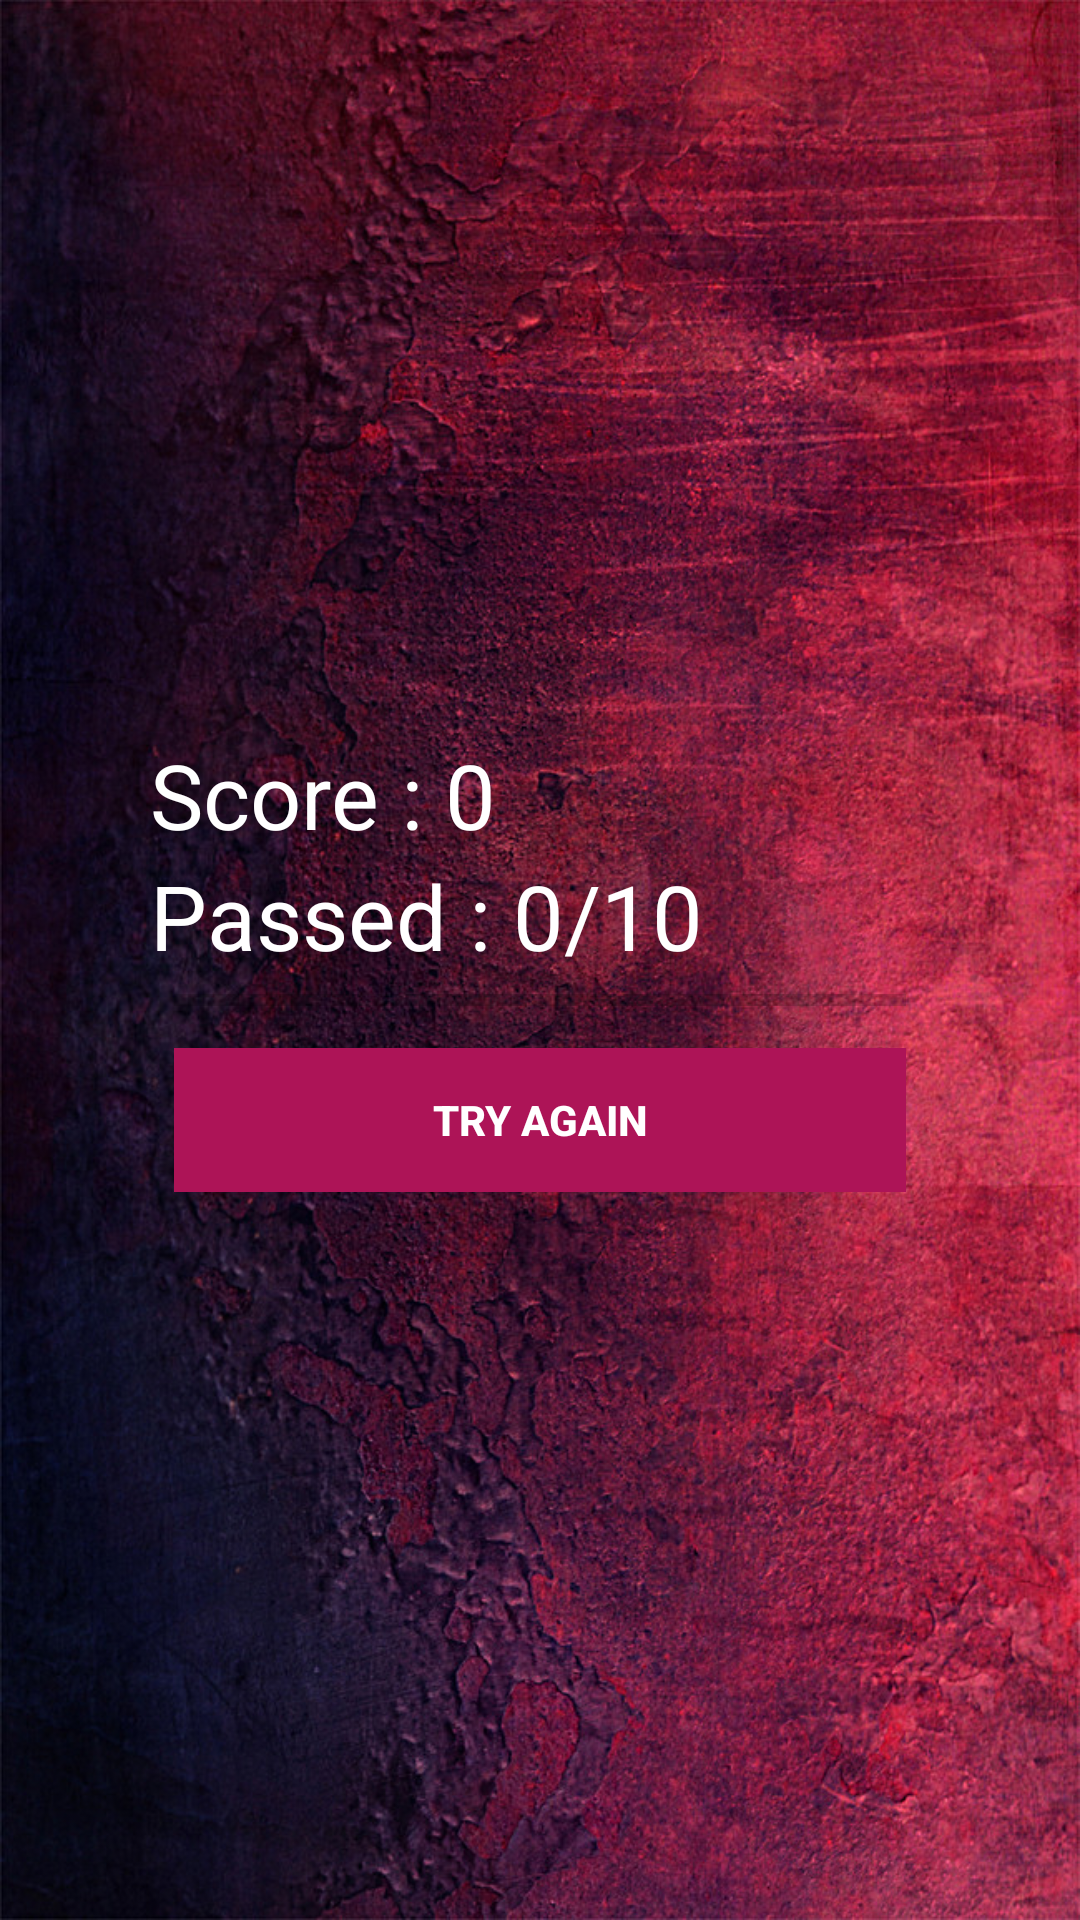

Android layout source for this screen:
<!-- AndroidManifest.xml: application theme AppTheme -->
<!-- res/layout/activity_done.xml -->
<?xml version="1.0" encoding="utf-8"?>
<RelativeLayout xmlns:android="http://schemas.android.com/apk/res/android"
    xmlns:app="http://schemas.android.com/apk/res-auto"
    xmlns:tools="http://schemas.android.com/tools"
    android:layout_width="match_parent"
    android:layout_height="match_parent"
    android:background="@drawable/bg_vertical"
    tools:context="penguin.onlineq.Done">
        
    
    <RelativeLayout
        android:layout_centerInParent="true"
        android:layout_margin="30dp"
        android:padding="20dp"
        android:layout_width="match_parent"
        android:layout_height="wrap_content">

        <LinearLayout
            android:orientation="vertical"
            android:id="@+id/btnGroup"
            android:paddingTop="10dp"
            android:layout_width="match_parent"
            android:layout_height="wrap_content">

            <TextView
                android:id="@+id/txtTotalScore"
                android:text="Score : 0"
                android:textSize="30sp"
                android:textColor="@android:color/white"
                android:layout_width="wrap_content"
                android:layout_height="wrap_content" />

            <TextView
                android:id="@+id/txtTotalQuestion"
                android:text="Passed : 0/10"
                android:textSize="30sp"
                android:textColor="@android:color/white"
                android:layout_width="wrap_content"
                android:layout_height="wrap_content" />

            <ProgressBar
                style="@style/Widget.AppCompat.ProgressBar.Horizontal"
                android:id="@+id/doneProgressBar"
                android:layout_marginLeft="8dp"
                android:layout_marginRight="8dp"
                android:layout_width="match_parent"
                android:layout_height="wrap_content" />




            <Button
                style="@style/Widget.AppCompat.Button.Borderless"
                android:id="@+id/btnTryAgain"
                android:layout_margin="8dp"
                android:background="#AD1457"
                android:foreground="?android:attr/selectableItemBackground"
                android:text="Try Again"
                android:textColor="@android:color/white"
                android:textStyle="bold"
                android:theme="@style/MyButton"
                android:layout_width="match_parent"
                android:layout_height="wrap_content" />




        </LinearLayout>
        
        
    </RelativeLayout>
</RelativeLayout>
<!-- resources referenced by this layout -->
<resources>
  <!-- drawable bg_vertical: jpg bitmap (drawable, 318751 bytes) -->
  <style name="MyButton" parrent="Theme.AppCompat.Light">
  <item name="colorControlHighlight">#1CB3BC</item>
  
      </style>
  <style name="AppTheme" parent="Theme.AppCompat.Light.NoActionBar">
          
          <item name="colorPrimary">@color/colorPrimary</item>
          <item name="colorPrimaryDark">@color/colorPrimaryDark</item>
          <item name="colorAccent">@color/colorAccent</item>
      </style>
  <color name="colorPrimary">#a10e0e</color>
  <color name="colorPrimaryDark">#000000</color>
  <color name="colorAccent">#d48484</color>
</resources>
